Photos from the image-classification dataset "gesture_rf" in the GitHub repository LukitaFalensiaMarjan/Persentation_Coach. Its 7 classes are: gestur aktif, membelakangi, menunduk, pointing at slide, netral, tangan terlipat, tangan tersembunyi.

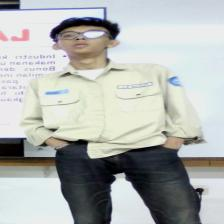
Label: tangan tersembunyi

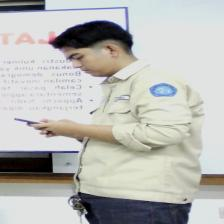
Label: menunduk

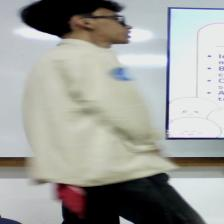
Label: membelakangi

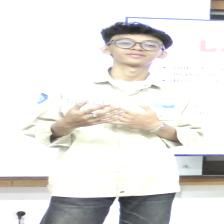
Label: gestur aktif

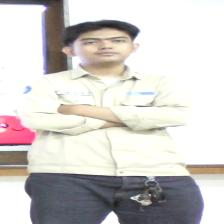
Label: tangan terlipat

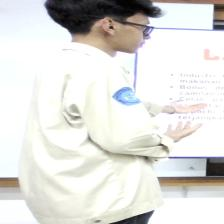
Label: pointing at slide
